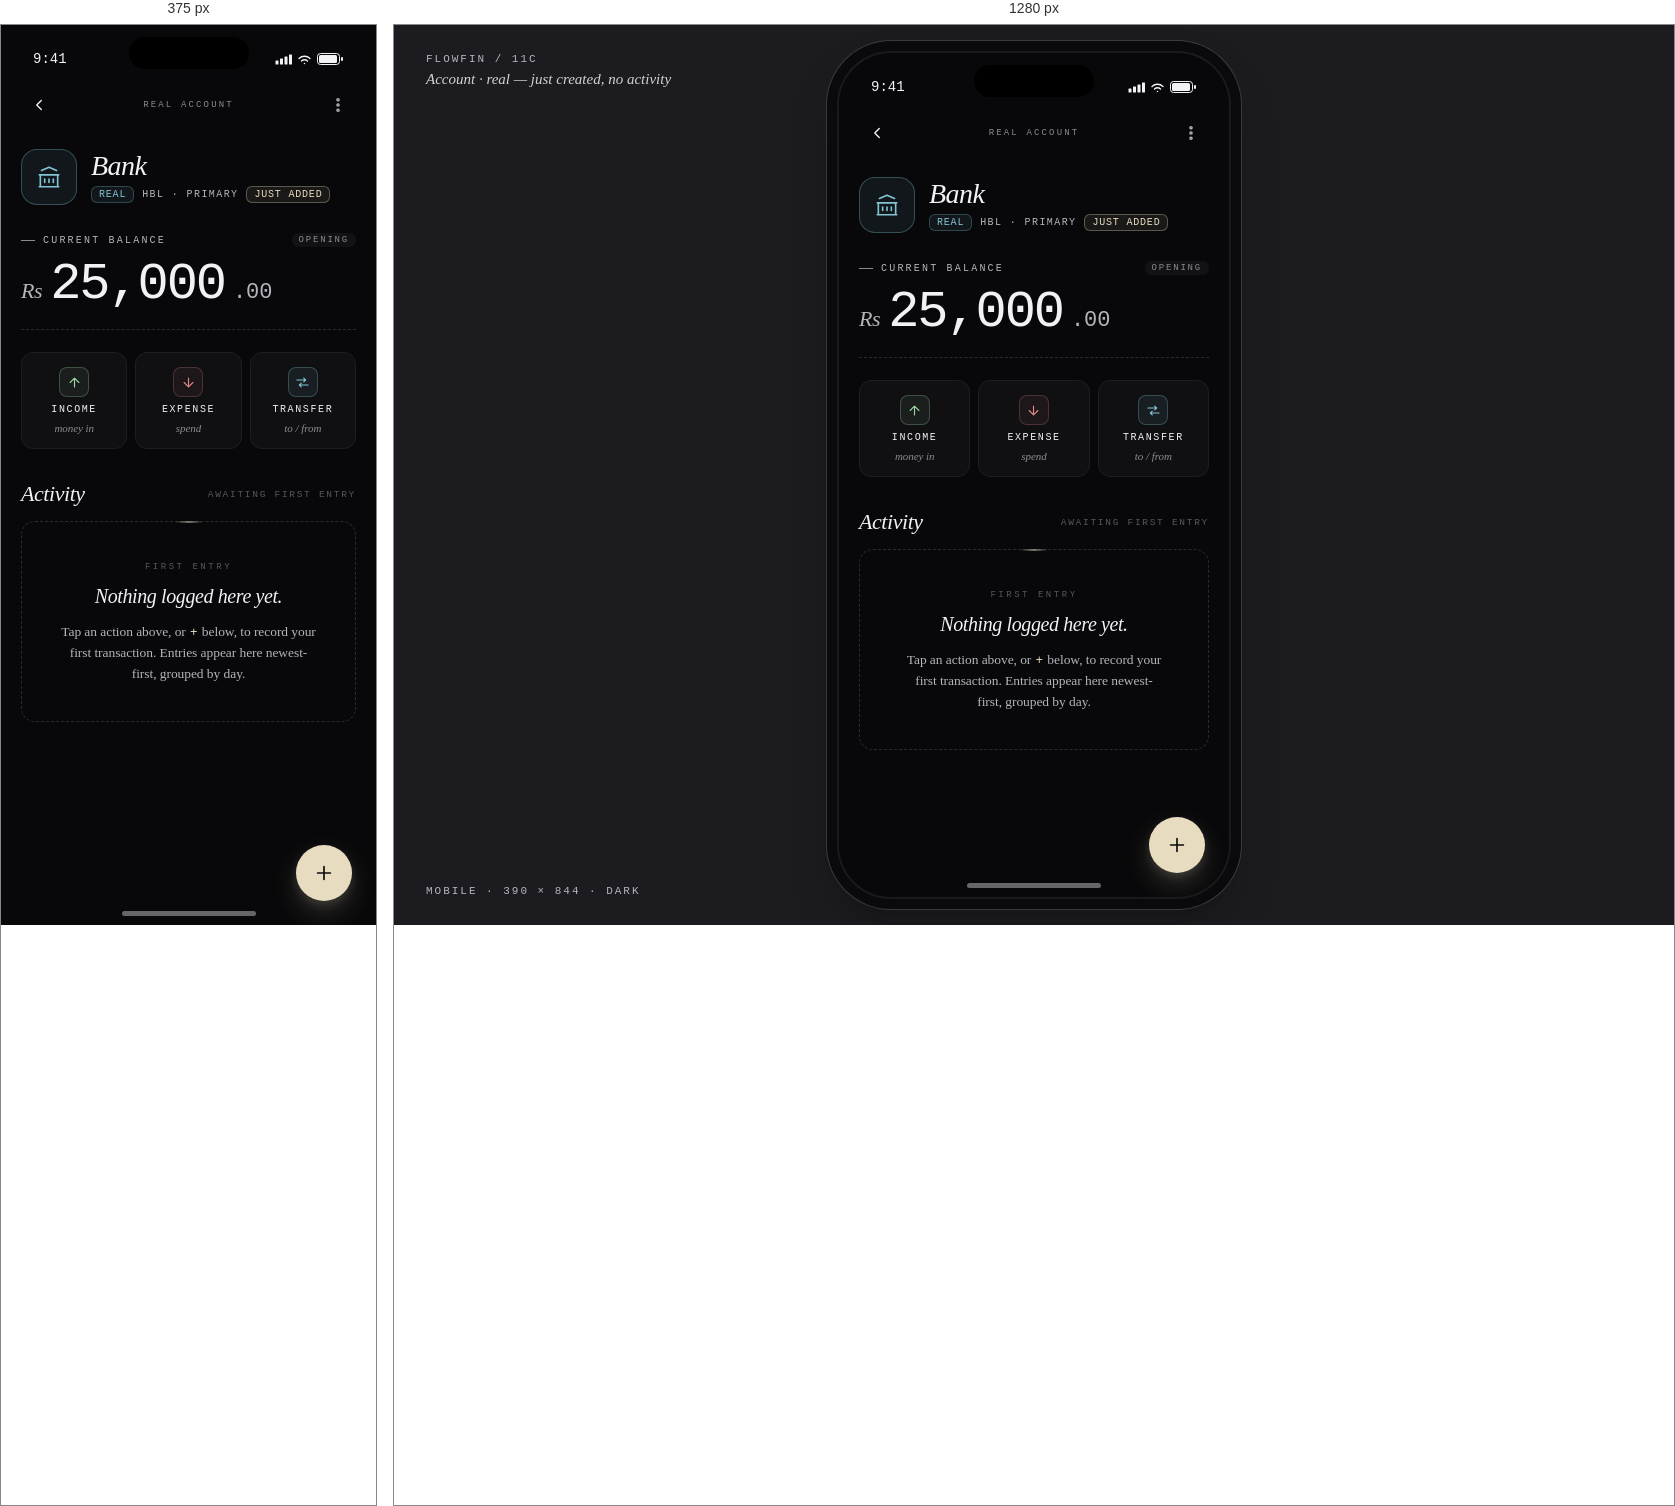
Rendered at 375 px and 1280 px, left to right.

<!-- file: detail-real-empty.html -->
<!DOCTYPE html>
<html lang="en">
<head>
<meta charset="UTF-8">
<meta name="viewport" content="width=device-width, initial-scale=1.0">
<title>FlowFin — Account Detail (Real, empty) / Mobile</title>
<link rel="preconnect" href="https://fonts.googleapis.com">
<link rel="preconnect" href="https://fonts.gstatic.com" crossorigin>
<link href="https://fonts.googleapis.com/css2?family=Literata:ital,opsz,wght@0,7..72,300..700;1,7..72,300..700&family=Geist+Mono:wght@300..600&display=swap" rel="stylesheet">
<style>
*, *::before, *::after { margin: 0; padding: 0; box-sizing: border-box; }

:root {
  --bg: #08080A;
  --surface: #101013;
  --surface-2: #16161A;
  --surface-3: #1C1C20;
  --border: #1E1E22;
  --border-strong: #2A2A2F;
  --text: #F2F2F4;
  --text-mute: #B4B4BC;
  --text-soft: #8A8A92;
  --text-faint: #565660;

  --page-bg: #1C1C20;

  --accent: #E8DCC0;
  --pos: #9CD4A2;
  --warn: #E8B66E;
  --neg: #E08A8A;
  --transfer: #82C5D4;

  --cat-bank: #82C5D4;

  --font-serif: 'Literata';
  --font-mono: 'Geist Mono';
}

html, body { height: 100%; }
body {
  background: var(--page-bg);
  color: var(--text);
  font-family: var(--font-serif), serif;
  font-feature-settings: "ss01" 1, "ss02" 1, "calt" 1;
  -webkit-font-smoothing: antialiased;
  display: flex; align-items: center; justify-content: center;
  padding: 60px 20px; min-height: 100vh; overflow-x: hidden;
}

.caption {
  position: fixed; top: 28px; left: 32px;
  font-family: var(--font-mono), monospace;
  font-size: 11px; color: var(--text-mute);
  letter-spacing: 0.18em; text-transform: uppercase;
  z-index: 10; font-weight: 500;
}
.caption em {
  display: block; margin-top: 6px;
  font-family: var(--font-serif), serif;
  font-style: italic; font-size: 15px; color: var(--text);
  letter-spacing: 0; text-transform: none;
  font-weight: 400; opacity: 0.85;
}
.caption-r {
  position: fixed; bottom: 28px; left: 32px;
  font-family: var(--font-mono), monospace;
  font-size: 11px; color: var(--text-mute);
  letter-spacing: 0.18em; text-transform: uppercase;
  z-index: 10; font-weight: 500;
}

/* ===== Phone ===== */
.phone {
  width: 390px; height: 844px;
  background: var(--bg); border-radius: 52px;
  position: relative; overflow: hidden;
  box-shadow:
    0 0 0 2px #1A1A1E, 0 0 0 12px #0A0A0C, 0 0 0 13px #3A3A42,
    0 24px 48px rgba(0,0,0,0.28), 0 6px 14px rgba(0,0,0,0.18);
  display: flex; flex-direction: column;
}
.notch {
  position: absolute; top: 12px; left: 50%;
  transform: translateX(-50%);
  width: 120px; height: 32px;
  background: #000; border-radius: 20px; z-index: 30;
}

.status-bar {
  height: 50px; padding: 18px 32px 0;
  display: flex; justify-content: space-between; align-items: center;
  font-family: var(--font-mono), monospace;
  font-size: 14px; font-weight: 500;
  position: relative; z-index: 5; flex-shrink: 0;
}
.status-icons { display: flex; gap: 5px; align-items: center; }

/* ===== Header ===== */
.page-header {
  display: grid;
  grid-template-columns: 36px 1fr 36px;
  align-items: center;
  padding: 12px 20px 8px;
  flex-shrink: 0;
}
.icon-btn {
  width: 36px; height: 36px;
  display: flex; align-items: center; justify-content: center;
  background: transparent; border: none;
  color: var(--text); cursor: pointer;
  border-radius: 10px;
  transition: background .15s;
}
.icon-btn:hover { background: rgba(255,255,255,0.04); }
.icon-btn.muted { color: var(--text-mute); }
.icon-btn.muted:hover { color: var(--text); }
.header-eyebrow {
  text-align: center;
  font-family: var(--font-mono), monospace;
  font-size: 9px;
  letter-spacing: 0.24em;
  text-transform: uppercase;
  color: var(--text-soft);
  font-weight: 500;
}

/* ===== Scroll ===== */
.scroll {
  flex: 1; overflow-y: auto; overflow-x: hidden;
  padding: 4px 20px 110px;
}
.scroll::-webkit-scrollbar { display: none; }

/* ===== Hero ===== */
.acct-hero {
  display: flex; align-items: center; gap: 14px;
  padding: 14px 0 6px;
}
.acct-icon-lg {
  width: 56px; height: 56px;
  border-radius: 16px;
  border: 1px solid rgba(130,197,212,0.32);
  background: rgba(130,197,212,0.08);
  color: var(--cat-bank);
  display: flex; align-items: center; justify-content: center;
  flex-shrink: 0;
}
.acct-title-block { flex: 1; min-width: 0; }
.acct-title {
  font-family: var(--font-serif), serif;
  font-style: italic;
  font-weight: 400;
  font-size: 28px;
  letter-spacing: -0.02em;
  line-height: 1;
}
.acct-meta {
  margin-top: 6px;
  display: flex;
  align-items: center;
  gap: 8px;
  font-family: var(--font-mono), monospace;
  font-size: 10px;
  letter-spacing: 0.14em;
  text-transform: uppercase;
  color: var(--text-mute);
  font-weight: 500;
}
.acct-tag {
  background: rgba(130,197,212,0.08);
  border: 1px solid rgba(130,197,212,0.28);
  color: var(--cat-bank);
  padding: 2px 7px;
  border-radius: 6px;
  letter-spacing: 0.08em;
}
.acct-tag.fresh {
  background: rgba(232,220,192,0.08);
  border-color: rgba(232,220,192,0.32);
  color: var(--accent);
}

/* ===== Balance ===== */
.balance-block {
  padding: 22px 0 18px;
  border-bottom: 1px dashed var(--border-strong);
}
.balance-label {
  font-family: var(--font-mono), monospace;
  font-size: 10px;
  letter-spacing: 0.22em;
  text-transform: uppercase;
  color: var(--text-mute);
  margin-bottom: 12px;
  display: flex; align-items: center; gap: 8px;
}
.balance-label::before { content: ''; width: 14px; height: 1px; background: var(--text-soft); }
.balance-label .opening-tag {
  margin-left: auto;
  font-size: 9px;
  letter-spacing: 0.2em;
  color: var(--text-soft);
  background: rgba(255,255,255,0.04);
  padding: 2px 7px;
  border-radius: 6px;
}

.balance-row {
  display: flex;
  align-items: baseline;
  gap: 8px;
}
.bal-currency {
  font-family: var(--font-serif), serif;
  font-style: italic;
  font-weight: 300;
  font-size: 22px;
  color: var(--text-mute);
  letter-spacing: -0.02em;
}
.bal-amount {
  font-family: var(--font-mono), monospace;
  font-size: 52px;
  font-weight: 300;
  letter-spacing: -0.04em;
  line-height: 1;
}
.bal-decimal {
  font-family: var(--font-mono), monospace;
  font-size: 22px;
  font-weight: 300;
  color: var(--text-mute);
}

/* Flow-strip stays hidden until there's flow.
   The dashed border below the balance still anchors the block. */

/* ===== Quick actions ===== */
.quick-actions {
  display: grid;
  grid-template-columns: 1fr 1fr 1fr;
  gap: 8px;
  margin-top: 22px;
}
.qa-btn {
  background: var(--surface);
  border: 1px solid var(--border);
  border-radius: 12px;
  padding: 14px 10px;
  display: flex;
  flex-direction: column;
  align-items: center;
  gap: 7px;
  color: var(--text);
  cursor: pointer;
  transition: all .15s;
}
.qa-btn:hover { border-color: var(--border-strong); background: var(--surface-2); }
.qa-icon {
  width: 30px; height: 30px;
  border-radius: 8px;
  display: flex; align-items: center; justify-content: center;
  border: 1px solid var(--qa-border, var(--border-strong));
  background: var(--qa-bg, transparent);
  color: var(--qa-color, var(--text-mute));
}
.qa-btn.income .qa-icon  { --qa-color: var(--pos);      --qa-bg: rgba(156,212,162,0.08); --qa-border: rgba(156,212,162,0.28); }
.qa-btn.expense .qa-icon { --qa-color: var(--neg);      --qa-bg: rgba(224,138,138,0.06); --qa-border: rgba(224,138,138,0.24); }
.qa-btn.move .qa-icon    { --qa-color: var(--transfer); --qa-bg: rgba(130,197,212,0.08); --qa-border: rgba(130,197,212,0.28); }
.qa-label {
  font-family: var(--font-mono), monospace;
  font-size: 10px;
  letter-spacing: 0.16em;
  text-transform: uppercase;
  font-weight: 500;
}
.qa-sub {
  font-family: var(--font-serif), serif;
  font-size: 11px;
  color: var(--text-soft);
  font-style: italic;
  letter-spacing: -0.005em;
}

/* ===== Activity section ===== */
.activity-section { margin-top: 32px; }
.activity-head {
  display: flex; align-items: center; justify-content: space-between;
  margin-bottom: 14px;
}
.activity-title {
  font-family: var(--font-serif), serif;
  font-style: italic;
  font-weight: 300;
  font-size: 22px;
  letter-spacing: -0.02em;
}
.activity-meta {
  font-family: var(--font-mono), monospace;
  font-size: 9.5px;
  letter-spacing: 0.18em;
  text-transform: uppercase;
  color: var(--text-faint);
  font-weight: 500;
}

/* ── Section-empty hint — re-used from accounts/accounts-empty pattern ── */
.empty-hint {
  margin-top: 4px;
  padding: 40px 24px 36px;
  border: 1px dashed var(--border-strong);
  border-radius: 14px;
  display: flex;
  flex-direction: column;
  align-items: center;
  text-align: center;
  gap: 10px;
  position: relative;
}
.empty-hint::before {
  content: '';
  position: absolute;
  top: 0; left: 50%;
  transform: translate(-50%, -50%);
  width: 28px; height: 1px;
  background: linear-gradient(90deg, transparent, var(--accent), transparent);
}
.empty-hint-eyebrow {
  font-family: var(--font-mono), monospace;
  font-size: 9px;
  letter-spacing: 0.28em;
  text-transform: uppercase;
  color: var(--text-faint);
  font-weight: 500;
}
.empty-hint-title {
  font-family: var(--font-serif), serif;
  font-style: italic;
  font-weight: 400;
  font-size: 20px;
  letter-spacing: -0.02em;
  color: var(--text);
  line-height: 1.2;
  margin-top: 2px;
}
.empty-hint-body {
  font-family: var(--font-serif), serif;
  font-size: 13.5px;
  color: var(--text-mute);
  letter-spacing: -0.005em;
  line-height: 1.55;
  max-width: 260px;
  margin-top: 4px;
}
.empty-hint-body strong {
  font-family: var(--font-mono), monospace;
  font-weight: 500;
  color: var(--accent);
  font-size: 12.5px;
  padding: 0 1px;
}

/* ===== FAB ===== */
.fab {
  position: absolute;
  bottom: 24px; right: 24px;
  width: 56px; height: 56px;
  background: var(--accent);
  color: #0A0A0B;
  border-radius: 50%;
  display: flex; align-items: center; justify-content: center;
  border: none; cursor: pointer;
  box-shadow:
    0 12px 28px rgba(232,220,192,0.18),
    0 4px 10px rgba(232,220,192,0.12);
  z-index: 10;
  transition: transform .2s;
}
.fab:hover { transform: scale(1.05); }

/* Home indicator */
.home-indicator {
  position: absolute; bottom: 9px; left: 50%;
  transform: translateX(-50%);
  width: 134px; height: 5px;
  background: var(--text); border-radius: 3px;
  opacity: 0.4; z-index: 6;
}

@media (max-width: 480px) {
  body { padding: 0; }
  .phone {
    width: 100%; height: 100vh;
    border-radius: 0; box-shadow: none;
  }
  .caption, .caption-r { display: none; }
}
</style>
</head>
<body>

<div class="caption">
  FlowFin / 11c<br>
  <em>Account · real — just created, no activity</em>
</div>
<div class="caption-r">Mobile · 390 × 844 · Dark</div>

<div class="phone">
  <div class="notch"></div>

  <div class="status-bar">
    <span>9:41</span>
    <div class="status-icons">
      <svg width="17" height="11" viewBox="0 0 17 11" fill="none">
        <rect x="0.5" y="6.5" width="3" height="4" rx="0.5" fill="currentColor"/>
        <rect x="5" y="4.5" width="3" height="6" rx="0.5" fill="currentColor"/>
        <rect x="9.5" y="2.5" width="3" height="8" rx="0.5" fill="currentColor"/>
        <rect x="14" y="0.5" width="3" height="10" rx="0.5" fill="currentColor"/>
      </svg>
      <svg width="15" height="11" viewBox="0 0 15 11" fill="none">
        <path d="M7.5 9.5L7.5 9.51" stroke="currentColor" stroke-width="1.5" stroke-linecap="round"/>
        <path d="M4.5 7C5.36 6.18 6.4 5.75 7.5 5.75C8.6 5.75 9.64 6.18 10.5 7" stroke="currentColor" stroke-width="1.3" stroke-linecap="round" fill="none"/>
        <path d="M2 4.5C3.5 3 5.4 2.25 7.5 2.25C9.6 2.25 11.5 3 13 4.5" stroke="currentColor" stroke-width="1.3" stroke-linecap="round" fill="none"/>
      </svg>
      <svg width="27" height="12" viewBox="0 0 27 12" fill="none">
        <rect x="0.5" y="0.5" width="22" height="11" rx="3" stroke="currentColor" fill="none"/>
        <rect x="2" y="2" width="18" height="8" rx="1.5" fill="currentColor"/>
        <rect x="24" y="4" width="2" height="4" rx="1" fill="currentColor"/>
      </svg>
    </div>
  </div>

  <!-- Header -->
  <div class="page-header">
    <button class="icon-btn" aria-label="Back">
      <svg width="18" height="18" viewBox="0 0 24 24" fill="none" stroke="currentColor" stroke-width="1.8" stroke-linecap="round" stroke-linejoin="round">
        <path d="M15 18l-6-6 6-6"/>
      </svg>
    </button>
    <div class="header-eyebrow">Real Account</div>
    <button class="icon-btn muted" aria-label="More">
      <svg width="18" height="18" viewBox="0 0 24 24" fill="none" stroke="currentColor" stroke-width="1.8" stroke-linecap="round" stroke-linejoin="round">
        <circle cx="12" cy="5" r="1.5"/>
        <circle cx="12" cy="12" r="1.5"/>
        <circle cx="12" cy="19" r="1.5"/>
      </svg>
    </button>
  </div>

  <div class="scroll">

    <!-- ACCOUNT HERO — name/tag are what the user just entered -->
    <div class="acct-hero">
      <div class="acct-icon-lg">
        <svg width="26" height="26" viewBox="0 0 24 24" fill="none" stroke="currentColor" stroke-width="1.5" stroke-linecap="round" stroke-linejoin="round">
          <path d="M3 21h18M3 10h18M5 6l7-3 7 3M4 10v11M20 10v11M8 14v3M12 14v3M16 14v3"/>
        </svg>
      </div>
      <div class="acct-title-block">
        <div class="acct-title">Bank</div>
        <div class="acct-meta">
          <span class="acct-tag">Real</span>
          <span>HBL · Primary</span>
          <span class="acct-tag fresh">Just added</span>
        </div>
      </div>
    </div>

    <!-- BALANCE — populated with whatever opening balance the user entered;
         flow-strip hidden (no flow to summarise yet) -->
    <div class="balance-block">
      <div class="balance-label">
        Current balance
        <span class="opening-tag">Opening</span>
      </div>
      <div class="balance-row">
        <span class="bal-currency">Rs</span>
        <span class="bal-amount">25,000</span>
        <span class="bal-decimal">.00</span>
      </div>
    </div>

    <!-- QUICK ACTIONS — these ARE the affordance; no need for a separate
         CTA in the empty hint below. -->
    <div class="quick-actions">
      <button class="qa-btn income">
        <div class="qa-icon">
          <svg width="15" height="15" viewBox="0 0 24 24" fill="none" stroke="currentColor" stroke-width="1.8" stroke-linecap="round" stroke-linejoin="round">
            <path d="M12 19V5M5 12l7-7 7 7"/>
          </svg>
        </div>
        <div class="qa-label">Income</div>
        <div class="qa-sub">money in</div>
      </button>
      <button class="qa-btn expense">
        <div class="qa-icon">
          <svg width="15" height="15" viewBox="0 0 24 24" fill="none" stroke="currentColor" stroke-width="1.8" stroke-linecap="round" stroke-linejoin="round">
            <path d="M12 5v14M19 12l-7 7-7-7"/>
          </svg>
        </div>
        <div class="qa-label">Expense</div>
        <div class="qa-sub">spend</div>
      </button>
      <button class="qa-btn move">
        <div class="qa-icon">
          <svg width="15" height="15" viewBox="0 0 24 24" fill="none" stroke="currentColor" stroke-width="1.8" stroke-linecap="round" stroke-linejoin="round">
            <path d="M3 8h14M14 5l3 3-3 3M21 16H7M10 13l-3 3 3 3"/>
          </svg>
        </div>
        <div class="qa-label">Transfer</div>
        <div class="qa-sub">to / from</div>
      </button>
    </div>

    <!-- ACTIVITY — section-empty hint -->
    <section class="activity-section">
      <div class="activity-head">
        <h2 class="activity-title">Activity</h2>
        <span class="activity-meta">Awaiting first entry</span>
      </div>

      <div class="empty-hint">
        <span class="empty-hint-eyebrow">First entry</span>
        <h3 class="empty-hint-title">Nothing logged here yet.</h3>
        <p class="empty-hint-body">
          Tap an action above, or <strong>+</strong> below, to record your
          first transaction. Entries appear here newest-first, grouped by day.
        </p>
      </div>
    </section>

  </div>

  <!-- FAB — visible; logging is the next action -->
  <button class="fab" aria-label="Add transaction">
    <svg width="22" height="22" viewBox="0 0 24 24" fill="none" stroke="currentColor" stroke-width="1.8" stroke-linecap="round">
      <path d="M12 5v14M5 12h14"/>
    </svg>
  </button>

  <div class="home-indicator"></div>
</div>

</body>
</html>